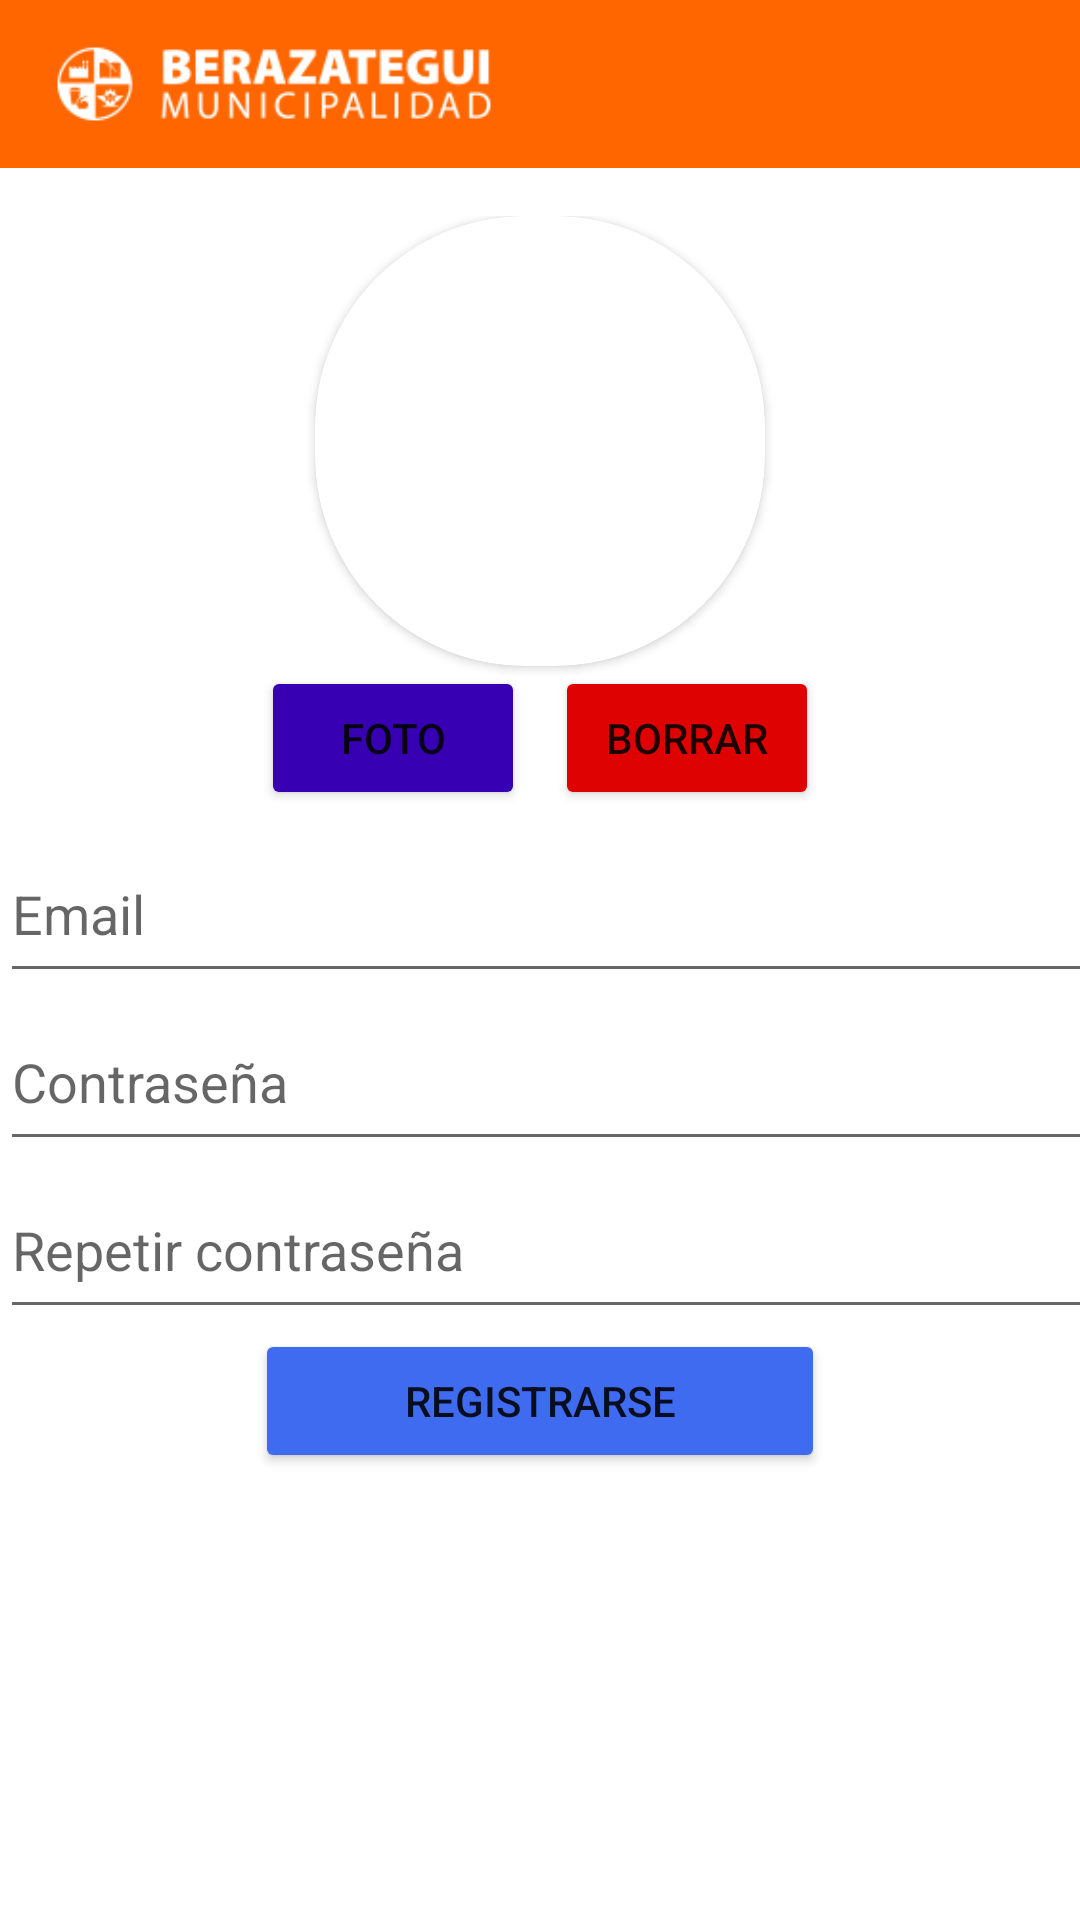

Write the Android layout XML for this screen, with the resource values it uses.
<!-- AndroidManifest.xml: application theme Theme.JavaMobileApplication -->
<!-- res/layout/register_activity.xml -->
<?xml version="1.0" encoding="utf-8"?>
<LinearLayout xmlns:android="http://schemas.android.com/apk/res/android"
    xmlns:app="http://schemas.android.com/apk/res-auto"
    android:layout_width="match_parent"
    android:layout_height="match_parent"
    android:orientation="vertical">

    <include layout="@layout/toolbar_layout" />

        <LinearLayout
            android:layout_marginTop="16dp"
            android:id="@+id/images_btn"
            android:layout_width="match_parent"
            android:layout_height="wrap_content"
            android:gravity="center"
            android:orientation="vertical"
            android:visibility="visible">

            <androidx.cardview.widget.CardView
                android:layout_width="150dp"
                android:layout_height="150dp"
                app:cardCornerRadius="70dp">
                <ImageView
                    android:id="@+id/iv_profile_photo"
                    android:layout_width="match_parent"
                    android:layout_height="match_parent"
                    android:scaleType="centerCrop"
                    app:shapeAppearanceOverlay="@style/OvalImageStyle"
                    android:contentDescription="@string/iv_photoUser_title"
                    app:srcCompat="@drawable/user" />
            </androidx.cardview.widget.CardView>

            <LinearLayout
                android:layout_width="match_parent"
                android:layout_height="wrap_content"
                android:gravity="center"
                android:orientation="horizontal">

                <Button
                    android:id="@+id/btn_add_photo"
                    android:layout_width="wrap_content"
                    android:layout_height="wrap_content"
                    android:backgroundTint="@color/purple_700"
                    android:text="@string/btn_addPhoto_title" />

                <Space
                    android:layout_width="10dp"
                    android:layout_height="wrap_content" />

                <Button
                    android:id="@+id/btn_remove_photo"
                    android:layout_width="wrap_content"
                    android:layout_height="wrap_content"
                    android:backgroundTint="#DE0202"
                    android:text="@string/btn_deletePhoto_title" />
            </LinearLayout>

        </LinearLayout>
        <Space
            android:layout_width="match_parent"
            android:layout_height="5dp" />
        <EditText
            android:id="@+id/et_userEmail"
            android:layout_width="400dp"
            android:layout_height="56dp"
            android:hint="@string/et_email_hint"
            android:inputType="textEmailAddress" />

        <EditText
            android:id="@+id/et_password_hint"
            android:layout_width="400dp"
            android:layout_height="56dp"
            android:hint="@string/et_password_hint"
            android:inputType="textPassword" />

        <EditText
            android:id="@+id/et_passwordRepeat_hint"
            android:layout_width="400dp"
            android:layout_height="56dp"
            android:hint="@string/et_passwordRepeat_hint"
            android:inputType="textPassword" />

        <Button
            android:id="@+id/btn_registerUser"
            android:layout_width="190dp"
            android:layout_height="wrap_content"
            android:layout_gravity="center"
            android:text="@string/btn_register_title"
            android:backgroundTint="#3F6BF1"/>

</LinearLayout>
<!-- res/layout/toolbar_layout.xml (included above) -->
<?xml version="1.0" encoding="utf-8"?>
<androidx.appcompat.widget.Toolbar
    xmlns:android="http://schemas.android.com/apk/res/android"
    xmlns:app="http://schemas.android.com/apk/res-auto"
    android:id="@+id/toolbar"
    android:layout_width="match_parent"
    android:layout_height="?attr/actionBarSize"
    android:background="?attr/colorPrimary"
    android:titleTextColor="@android:color/white"
    app:popupTheme="@style/ThemeOverlay.AppCompat.Light"
    android:fitsSystemWindows="true">

<ImageView
android:id="@+id/logoImageView"
android:layout_width="150dp"
android:layout_height="50dp"
android:layout_gravity="start"
android:layout_marginStart="0in"
android:contentDescription="@string/iv_logo_description"
android:src="@drawable/ic_logo" />
</androidx.appcompat.widget.Toolbar>
<!-- resources referenced by this layout -->
<resources>
  <color name="purple_700">#FF3700B3</color>
  <!-- drawable ic_logo: png bitmap (drawable, 5913 bytes) -->
  <string name="btn_addPhoto_title">Foto</string>
  <string name="btn_deletePhoto_title">Borrar</string>
  <string name="btn_register_title">Registrarse</string>
  <string name="et_email_hint">Email</string>
  <string name="et_passwordRepeat_hint">Repetir contraseña</string>
  <string name="et_password_hint">Contraseña</string>
  <string name="iv_logo_description">Berazategui logo\n</string>
  <string name="iv_photoUser_title">User profile photo</string>
  <style name="OvalImageStyle">
          <item name="cornerFamily">rounded</item>
          <item name="cornerSize">50%</item>
      </style>
  <style name="Theme.JavaMobileApplication" parent="Theme.MaterialComponents.DayNight.NoActionBar">
          <item name="colorPrimary">#ff6600</item>
          <item name="colorOnPrimary">@android:color/white</item>
      </style>
</resources>
